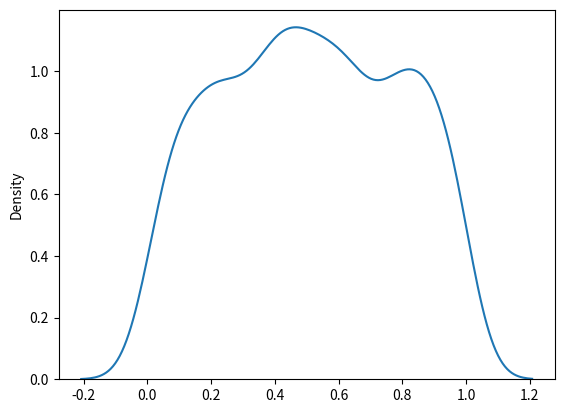

Generate this figure with matplotlib:
from numpy import random
import matplotlib.pyplot as plt
import seaborn as sns
sns.distplot(random.uniform(size=1000), hist=False)
plt.show()
